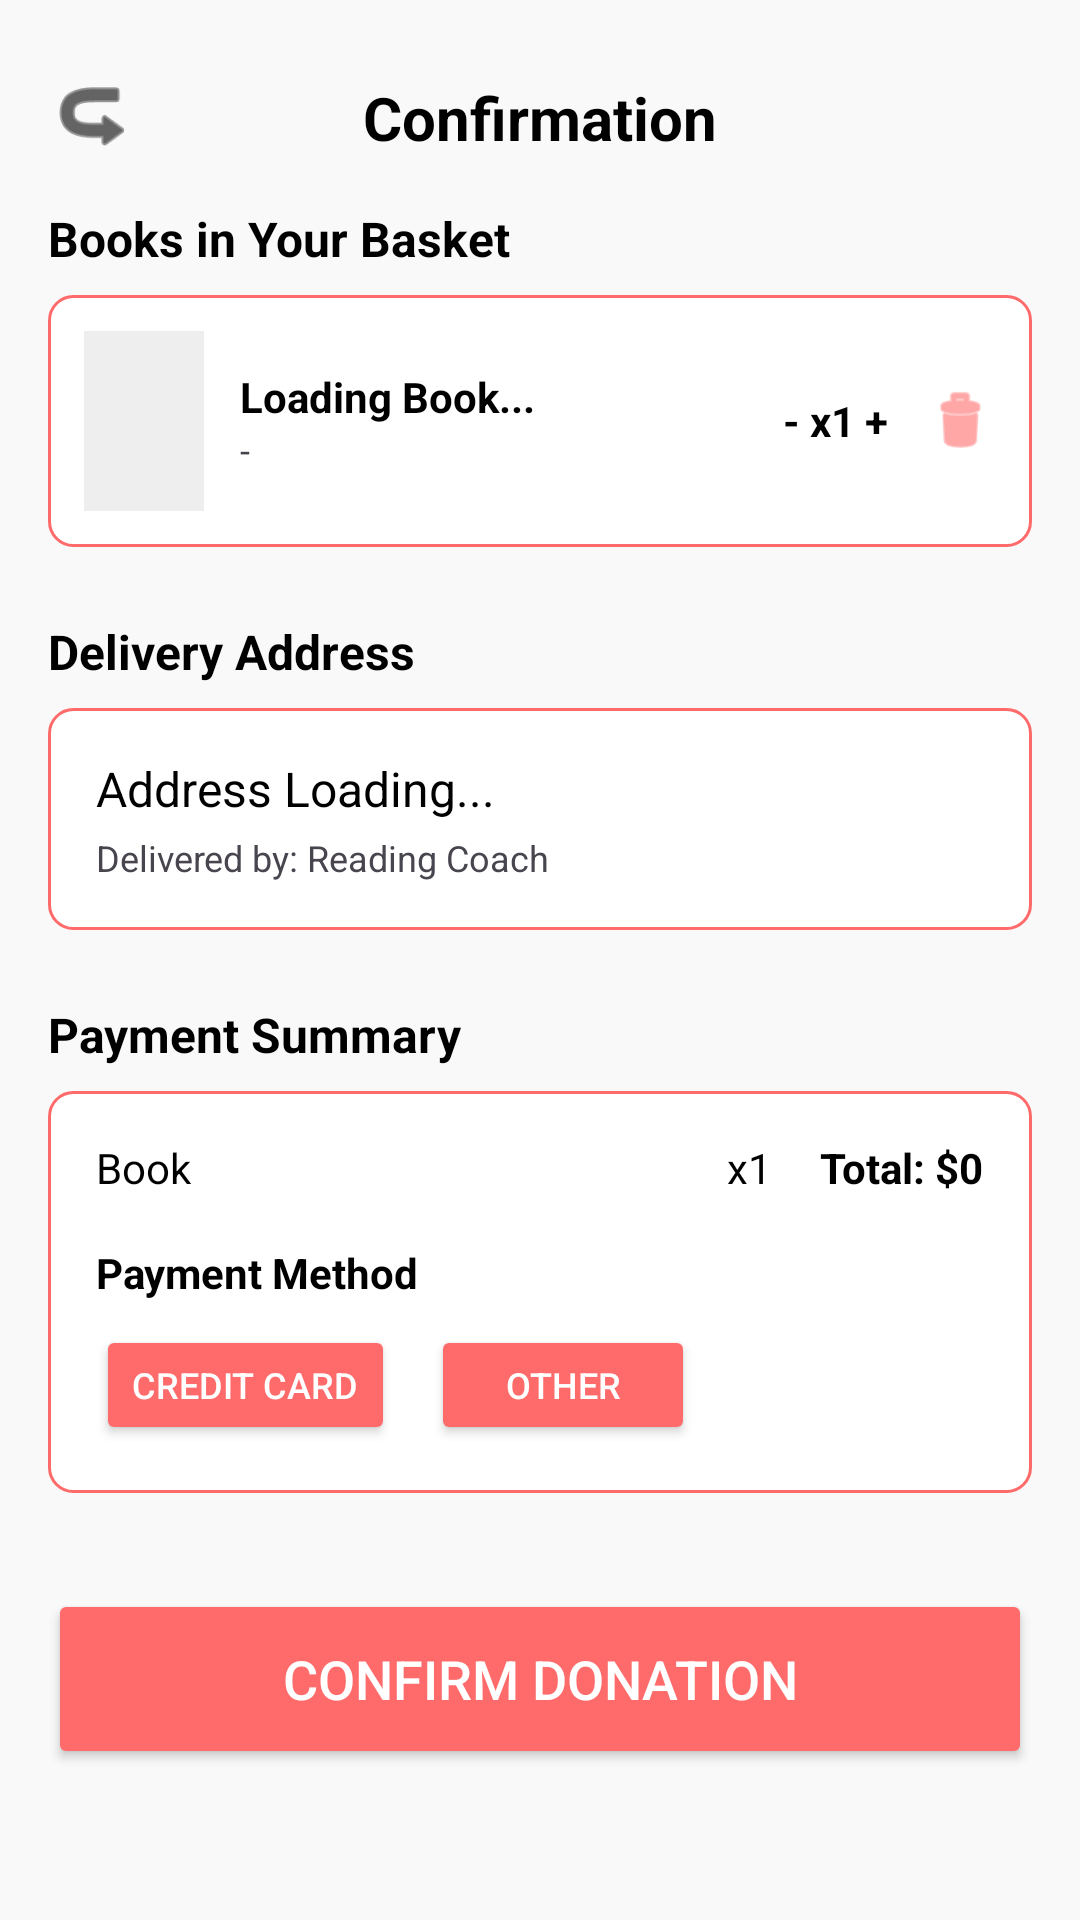

Reconstruct the res/layout file that produces this screen, plus the resources it refers to.
<!-- AndroidManifest.xml: application theme Theme.ReadShare -->
<!-- res/layout/activity_donation_confirmation.xml -->
<?xml version="1.0" encoding="utf-8"?>
<androidx.constraintlayout.widget.ConstraintLayout
    xmlns:android="http://schemas.android.com/apk/res/android"
    xmlns:app="http://schemas.android.com/apk/res-auto"
    xmlns:tools="http://schemas.android.com/tools"
    android:layout_width="match_parent"
    android:layout_height="match_parent"
    android:background="#F9F9F9"
    tools:context=".DonationConfirmationActivity">


    <ImageView
        android:id="@+id/btnBack"
        android:layout_width="30dp"
        android:layout_height="30dp"
        android:src="@android:drawable/ic_menu_revert"
        app:tint="#000000"
        app:layout_constraintStart_toStartOf="parent"
        app:layout_constraintTop_toTopOf="parent"
        android:layout_marginStart="16dp"
        android:layout_marginTop="24dp"
        android:rotation="180"/>

    <TextView
        android:id="@+id/tvPageTitle"
        android:layout_width="wrap_content"
        android:layout_height="wrap_content"
        android:text="Confirmation"
        android:textSize="20sp"
        android:textStyle="bold"
        android:textColor="#000000"
        app:layout_constraintTop_toTopOf="@id/btnBack"
        app:layout_constraintBottom_toBottomOf="@id/btnBack"
        app:layout_constraintStart_toStartOf="parent"
        app:layout_constraintEnd_toEndOf="parent"/>

    <ScrollView
        android:layout_width="match_parent"
        android:layout_height="0dp"
        app:layout_constraintTop_toBottomOf="@id/tvPageTitle"
        app:layout_constraintBottom_toBottomOf="parent"
        android:layout_marginTop="16dp"
        android:paddingBottom="20dp">

        <LinearLayout
            android:layout_width="match_parent"
            android:layout_height="wrap_content"
            android:orientation="vertical"
            android:paddingHorizontal="16dp">

            <TextView
                android:text="Books in Your Basket"
                android:textStyle="bold"
                android:textColor="#000000"
                android:textSize="16sp"
                android:layout_marginBottom="8dp"
                android:layout_width="wrap_content"
                android:layout_height="wrap_content"/>

            <LinearLayout
                android:layout_width="match_parent"
                android:layout_height="wrap_content"
                android:orientation="horizontal"
                android:background="@drawable/input_border_red"
                android:padding="12dp"
                android:gravity="center_vertical">

                <View
                    android:layout_width="40dp"
                    android:layout_height="60dp"
                    android:background="#EEEEEE"/>

                <LinearLayout
                    android:layout_width="0dp"
                    android:layout_height="wrap_content"
                    android:layout_weight="1"
                    android:orientation="vertical"
                    android:layout_marginStart="12dp">

                    <TextView
                        android:id="@+id/tvBasketBookName"
                        android:text="Loading Book..."
                        android:textStyle="bold"
                        android:textColor="#000000"
                        android:layout_width="wrap_content"
                        android:layout_height="wrap_content"/>

                    <TextView
                        android:id="@+id/tvBasketAuthor"
                        android:text="-"
                        android:textSize="12sp"
                        android:layout_width="wrap_content"
                        android:layout_height="wrap_content"/>
                </LinearLayout>

                <TextView
                    android:text="- x1 +"
                    android:textStyle="bold"
                    android:textColor="#000000"
                    android:layout_marginEnd="12dp"
                    android:layout_width="wrap_content"
                    android:layout_height="wrap_content"/>

                <ImageView
                    android:layout_width="24dp"
                    android:layout_height="24dp"
                    android:src="@android:drawable/ic_menu_delete"
                    app:tint="#FF6B6B"/>
            </LinearLayout>

            <TextView
                android:text="Delivery Address"
                android:textStyle="bold"
                android:textColor="#000000"
                android:textSize="16sp"
                android:layout_marginTop="24dp"
                android:layout_marginBottom="8dp"
                android:layout_width="wrap_content"
                android:layout_height="wrap_content"/>

            <LinearLayout
                android:layout_width="match_parent"
                android:layout_height="wrap_content"
                android:orientation="vertical"
                android:background="@drawable/input_border_red"
                android:padding="16dp">

                <TextView
                    android:id="@+id/tvConfirmAddress"
                    android:text="Address Loading..."
                    android:textSize="16sp"
                    android:textColor="#000000"
                    android:layout_width="wrap_content"
                    android:layout_height="wrap_content"/>

                <TextView
                    android:text="Delivered by: Reading Coach"
                    android:textSize="12sp"
                    android:layout_marginTop="4dp"
                    android:layout_width="wrap_content"
                    android:layout_height="wrap_content"/>
            </LinearLayout>

            <TextView
                android:text="Payment Summary"
                android:textStyle="bold"
                android:textColor="#000000"
                android:textSize="16sp"
                android:layout_marginTop="24dp"
                android:layout_marginBottom="8dp"
                android:layout_width="wrap_content"
                android:layout_height="wrap_content"/>

            <LinearLayout
                android:layout_width="match_parent"
                android:layout_height="wrap_content"
                android:orientation="vertical"
                android:background="@drawable/input_border_red"
                android:padding="16dp">

                <LinearLayout
                    android:layout_width="match_parent"
                    android:layout_height="wrap_content"
                    android:orientation="horizontal">

                    <TextView
                        android:id="@+id/tvSummaryBookName"
                        android:text="Book"
                        android:layout_weight="1"
                        android:textColor="#000000"
                        android:layout_width="0dp"
                        android:layout_height="wrap_content"/>

                    <TextView
                        android:text="x1"
                        android:layout_marginEnd="16dp"
                        android:textColor="#000000"
                        android:layout_width="wrap_content"
                        android:layout_height="wrap_content"/>

                    <TextView
                        android:id="@+id/tvSummaryTotal"
                        android:text="Total: $0"
                        android:textStyle="bold"
                        android:textColor="#000000"
                        android:layout_width="wrap_content"
                        android:layout_height="wrap_content"/>
                </LinearLayout>

                <TextView
                    android:text="Payment Method"
                    android:textStyle="bold"
                    android:textColor="#000000"
                    android:layout_marginTop="16dp"
                    android:layout_marginBottom="8dp"
                    android:layout_width="wrap_content"
                    android:layout_height="wrap_content"/>

                <LinearLayout
                    android:layout_width="match_parent"
                    android:layout_height="wrap_content"
                    android:orientation="horizontal">
                    <Button
                        android:layout_width="wrap_content"
                        android:layout_height="40dp"
                        android:text="Credit Card"
                        android:backgroundTint="#FF6B6B"
                        android:textColor="#FFFFFF"
                        android:textSize="12sp"
                        android:layout_marginEnd="12dp"/>
                    <Button
                        android:layout_width="wrap_content"
                        android:layout_height="40dp"
                        android:text="Other"
                        android:backgroundTint="#FF6B6B"
                        android:textColor="#FFFFFF"
                        android:textSize="12sp"/>
                </LinearLayout>
            </LinearLayout>

            <Button
                android:id="@+id/btnFinalConfirm"
                android:layout_width="match_parent"
                android:layout_height="60dp"
                android:text="Confirm Donation"
                android:textSize="18sp"
                android:backgroundTint="#FF6B6B"
                android:textColor="#FFFFFF"
                app:cornerRadius="12dp"
                android:layout_marginTop="32dp"
                android:layout_marginBottom="32dp"/>
        </LinearLayout>
    </ScrollView>
</androidx.constraintlayout.widget.ConstraintLayout>
<!-- resources referenced by this layout -->
<resources>
  <!-- drawable input_border_red (drawable) -->
  <?xml version="1.0" encoding="utf-8"?>
  <shape xmlns:android="http://schemas.android.com/apk/res/android">
      <solid android:color="#FFFFFF" /> <corners android:radius="8dp" /> <stroke android:width="1dp" android:color="#FF6B6B"/> </shape>
  <style name="Theme.ReadShare" parent="Base.Theme.ReadShare" />
  <style name="Base.Theme.ReadShare" parent="Theme.Material3.DayNight.NoActionBar">
          
          
      </style>
</resources>
